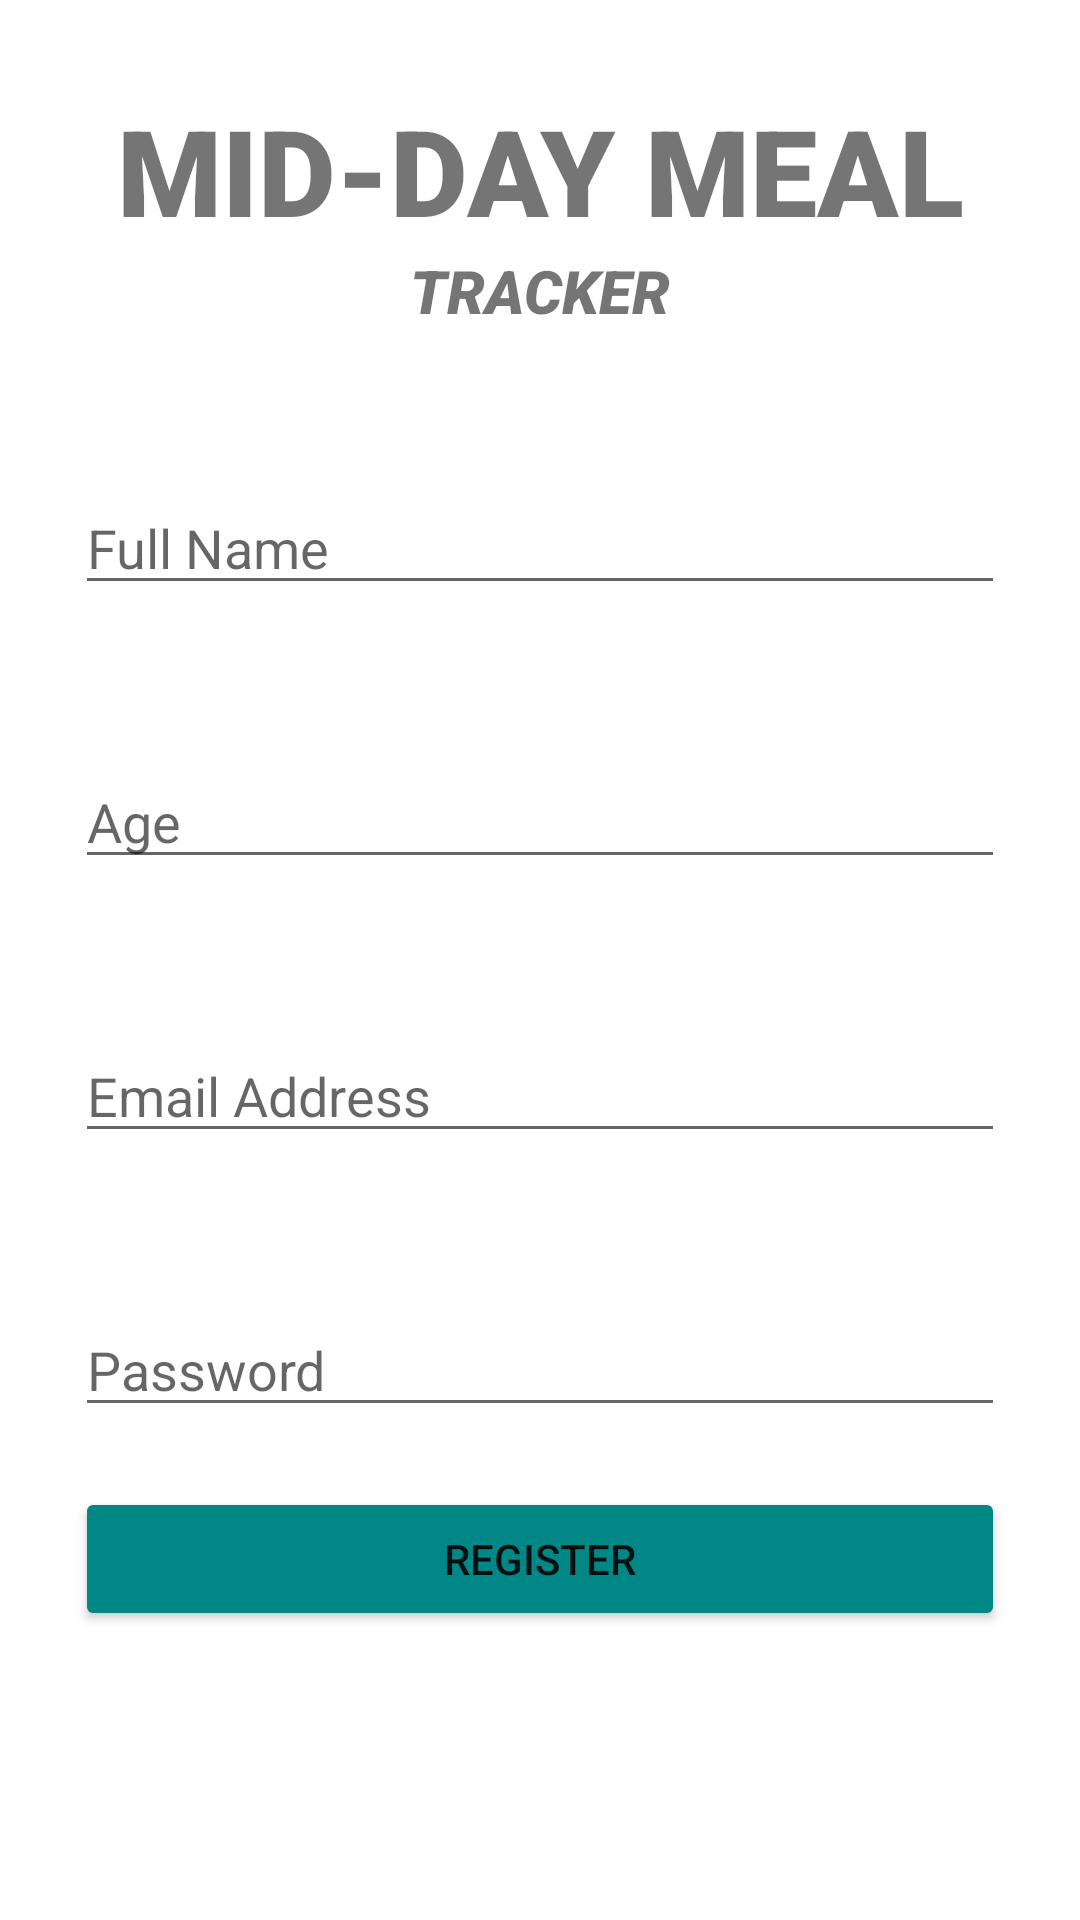

Produce the Android XML layout that renders to this screen, including the resource entries it uses.
<!-- AndroidManifest.xml: application theme Theme.MidDayMealTracker -->
<!-- res/layout/activity_register.xml -->
<?xml version="1.0" encoding="utf-8"?>
<LinearLayout xmlns:android="http://schemas.android.com/apk/res/android"
    xmlns:app="http://schemas.android.com/apk/res-auto"
    xmlns:tools="http://schemas.android.com/tools"
    android:layout_width="match_parent"
    android:layout_height="match_parent"
    android:orientation="vertical"
    tools:context=".LoginRegister"
    tools:ignore="ExtraText">


    <TextView
        android:id="@+id/banner"
        android:layout_width="match_parent"
        android:textSize="40dp"
        android:textStyle="bold"
        android:textAlignment="center"
        android:layout_marginTop="30dp"
        android:fontFamily="sans-serif-black"
        android:layout_height="wrap_content"
        android:text="MID-DAY MEAL"/>

    <TextView
        android:id="@+id/bannerSmall"
        android:layout_width="match_parent"
        android:textAlignment="center"
        android:textSize="20dp"
        android:fontFamily="sans-serif-black"
        android:layout_height="wrap_content"
        android:textStyle="italic"
        android:text="TRACKER"
        tools:ignore="DuplicateIds" />

    <EditText
        android:id="@+id/editTextFullname"
        android:layout_width="match_parent"
        android:layout_height="wrap_content"
        android:layout_marginTop="50dp"
        android:layout_marginHorizontal="25dp"
        android:ems="10"
        android:inputType="textPersonName"
        android:hint="Full Name" />


    <EditText
        android:id="@+id/editTextAge"
        android:layout_width="match_parent"
        android:layout_height="wrap_content"
        android:layout_marginTop="50dp"
        android:layout_marginHorizontal="25dp"
        android:ems="10"
        android:hint="Age"
        android:inputType="number" />

    <EditText
        android:id="@+id/editTextEmailAddress_Register"
        android:layout_width="match_parent"
        android:layout_marginTop="50dp"
        android:layout_marginHorizontal="25dp"
        android:layout_height="wrap_content"
        android:ems="10"
        android:hint="Email Address"
        android:inputType="textEmailAddress" />

    <EditText
        android:id="@+id/editTextPassword_Register"
        android:layout_width="match_parent"
        android:layout_height="wrap_content"
        android:layout_marginTop="50dp"
        android:layout_marginHorizontal="25dp"
        android:ems="10"
        android:hint="Password"
        android:inputType="textPassword" />

    <Button
        android:id="@+id/button_Register"
        android:layout_width="match_parent"
        android:layout_marginTop="20dp"
        android:backgroundTint="@color/teal_700"
        android:layout_marginHorizontal="25dp"
        android:layout_height="wrap_content"
        android:text="Register" />
    />


    <ProgressBar
        android:id="@+id/progressBar_Register"
        style="?android:attr/progressBarStyle"
        android:layout_width="match_parent"
        android:visibility="invisible"
        android:layout_height="wrap_content" />

</LinearLayout>
<!-- resources referenced by this layout -->
<resources>
  <style name="Theme.MidDayMealTracker" parent="Theme.MaterialComponents.DayNight.NoActionBar">
          
          <item name="colorPrimary">@color/purple_500</item>
          <item name="colorPrimaryVariant">@color/teal_700</item>
          <item name="colorOnPrimary">@color/white</item>
          
          <item name="colorSecondary">@color/teal_200</item>
          <item name="colorSecondaryVariant">@color/teal_700</item>
          <item name="colorOnSecondary">@color/black</item>
          
          <item name="android:statusBarColor" tools:targetApi="l">?attr/colorPrimaryVariant</item>
          
      </style>
  <!-- not gathered from this repository: default colours our renderer supplied (Android Studio template values) -->
  <color name="purple_500">#FF6200EE</color>
  <color name="teal_200">#FF03DAC5</color>
  <color name="teal_700">#FF018786</color>
  <color name="black">#FF000000</color>
  <color name="white">#FFFFFFFF</color>
</resources>
